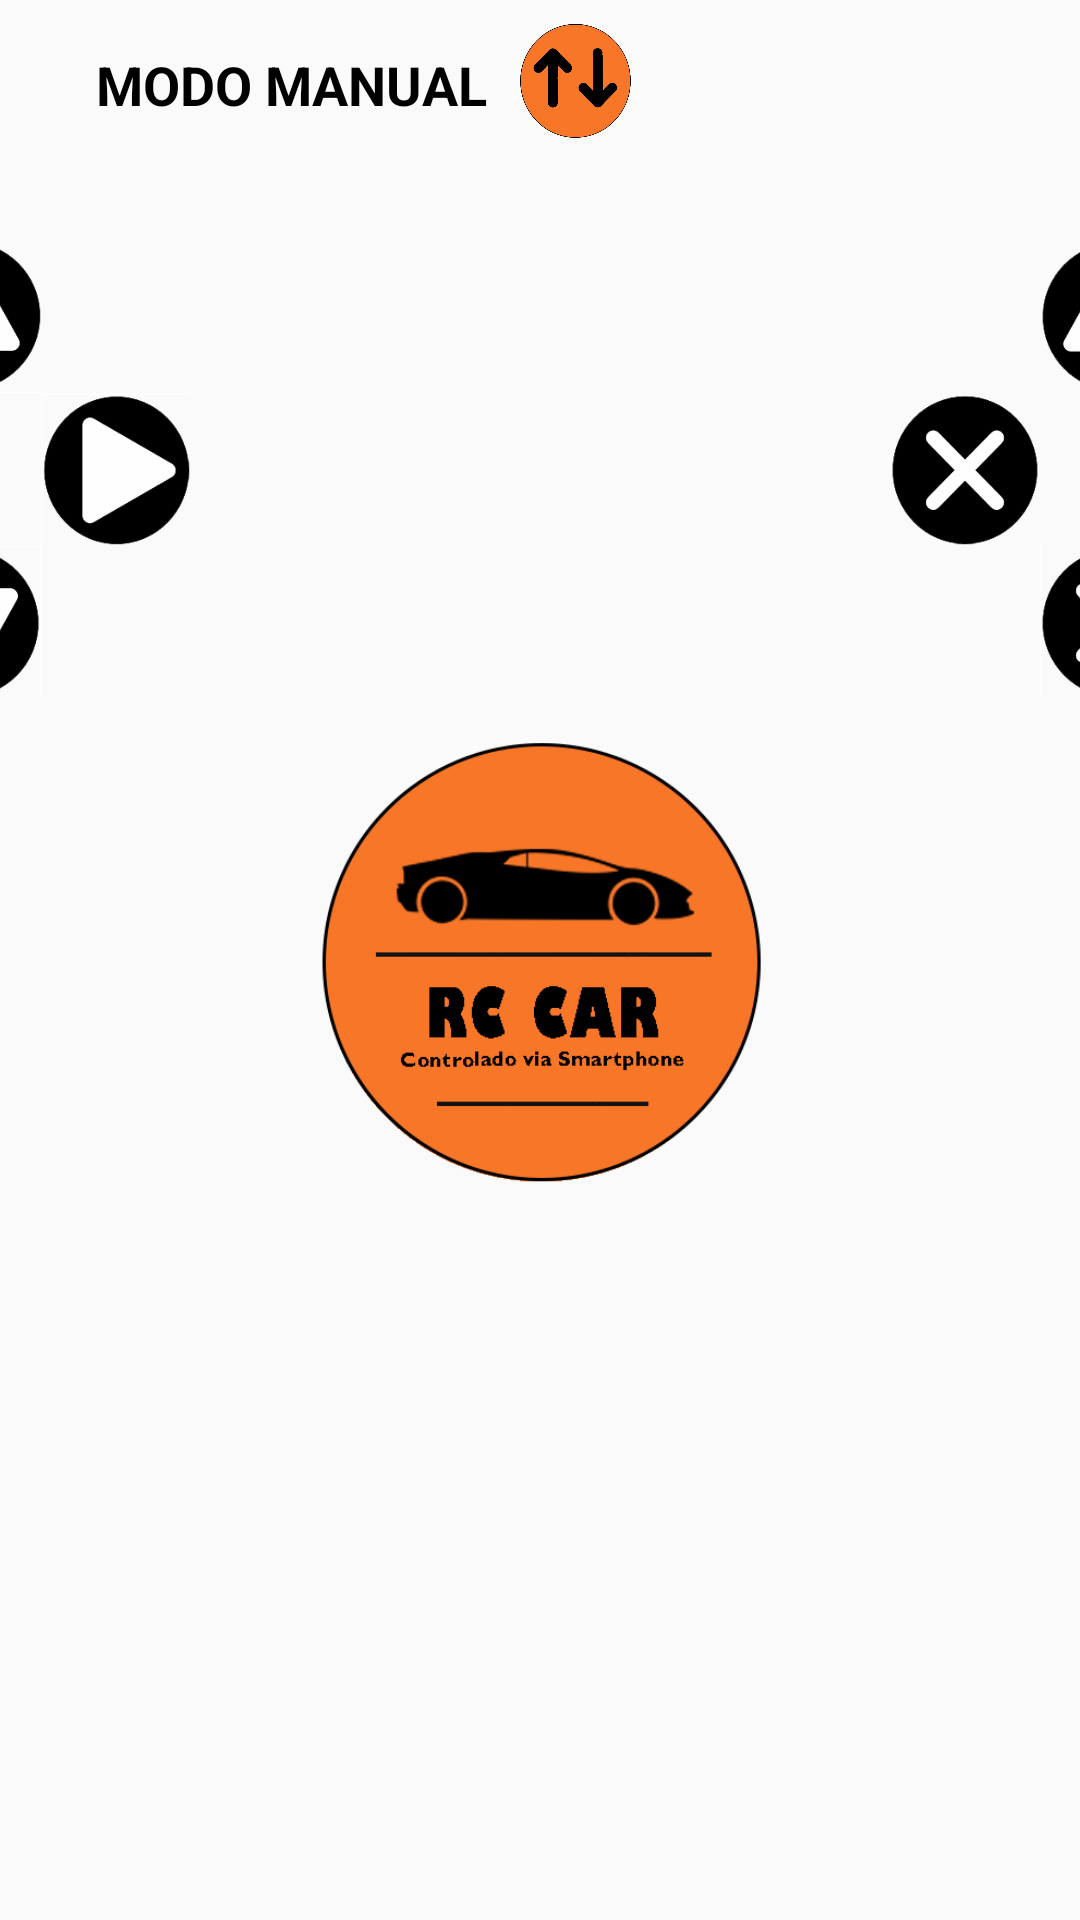

Produce the Android XML layout that renders to this screen, including the resource entries it uses.
<!-- AndroidManifest.xml: application theme AppTheme -->
<!-- res/layout/activity_modo_manual.xml -->
<?xml version="1.0" encoding="utf-8"?>
<androidx.constraintlayout.widget.ConstraintLayout xmlns:android="http://schemas.android.com/apk/res/android"
    xmlns:app="http://schemas.android.com/apk/res-auto"
    xmlns:tools="http://schemas.android.com/tools"
    android:layout_width="match_parent"
    android:layout_height="match_parent"
    tools:context=".ModoManual">

    <TextView
        android:id="@+id/textView4"
        android:layout_width="0dp"
        android:layout_height="wrap_content"
        android:layout_marginStart="32dp"
        android:layout_marginLeft="32dp"
        android:layout_marginTop="16dp"
        android:text="MODO MANUAL"
        android:textColor="#000000"
        android:textSize="18sp"
        android:textStyle="bold"
        app:layout_constraintStart_toStartOf="parent"
        app:layout_constraintTop_toTopOf="parent" />

    <ImageView
        android:id="@+id/imageView3"
        android:layout_width="193dp"
        android:layout_height="186dp"
        android:layout_marginStart="32dp"
        android:layout_marginLeft="32dp"
        android:layout_marginTop="32dp"
        android:layout_marginEnd="32dp"
        android:layout_marginRight="32dp"
        android:layout_marginBottom="32dp"
        app:layout_constraintBottom_toBottomOf="parent"
        app:layout_constraintEnd_toEndOf="parent"
        app:layout_constraintStart_toStartOf="parent"
        app:layout_constraintTop_toTopOf="parent"
        app:srcCompat="@drawable/icon" />

    <Button
        android:id="@+id/buttonCima"
        android:layout_width="50dp"
        android:layout_height="51dp"
        android:layout_marginTop="80dp"
        android:layout_marginEnd="70dp"
        android:layout_marginRight="70dp"
        android:background="@drawable/s_cima"
        app:layout_constraintEnd_toStartOf="@+id/imageView3"
        app:layout_constraintTop_toTopOf="parent" />

    <Button
        android:id="@+id/buttonTriangulo"
        android:layout_width="50dp"
        android:layout_height="51dp"
        android:layout_marginStart="70dp"
        android:layout_marginLeft="70dp"
        android:layout_marginTop="80dp"
        android:background="@drawable/triangulo"
        app:layout_constraintStart_toEndOf="@+id/imageView3"
        app:layout_constraintTop_toTopOf="parent" />

    <Button
        android:id="@+id/buttonX"
        android:layout_width="50dp"
        android:layout_height="51dp"
        android:layout_marginStart="70dp"
        android:layout_marginLeft="70dp"
        android:layout_marginTop="51dp"
        android:background="@drawable/x"
        app:layout_constraintStart_toEndOf="@+id/imageView3"
        app:layout_constraintTop_toBottomOf="@+id/buttonTriangulo" />

    <Button
        android:id="@+id/buttonQuadrado"
        android:layout_width="50dp"
        android:layout_height="51dp"
        android:layout_marginStart="20dp"
        android:layout_marginLeft="20dp"
        android:layout_marginTop="131dp"
        android:background="@drawable/x"
        app:layout_constraintStart_toEndOf="@+id/imageView3"
        app:layout_constraintTop_toTopOf="parent" />

    <Button
        android:id="@+id/buttonBola"
        android:layout_width="50dp"
        android:layout_height="51dp"
        android:layout_marginStart="50dp"
        android:layout_marginLeft="50dp"
        android:layout_marginTop="131dp"
        android:background="@drawable/bola"
        app:layout_constraintStart_toEndOf="@+id/buttonQuadrado"
        app:layout_constraintTop_toTopOf="parent" />

    <Button
        android:id="@+id/buttonEsquerda"
        android:layout_width="50dp"
        android:layout_height="51dp"
        android:layout_marginTop="131dp"
        android:layout_marginEnd="50dp"
        android:layout_marginRight="50dp"
        android:background="@drawable/s_esquerda"
        app:layout_constraintEnd_toStartOf="@+id/buttonDireita"
        app:layout_constraintTop_toTopOf="parent" />

    <Button
        android:id="@+id/buttonDireita"
        android:layout_width="50dp"
        android:layout_height="51dp"
        android:layout_marginTop="131dp"
        android:layout_marginEnd="20dp"
        android:layout_marginRight="20dp"
        android:background="@drawable/s_direita"
        app:layout_constraintEnd_toStartOf="@+id/imageView3"
        app:layout_constraintTop_toTopOf="parent" />

    <Button
        android:id="@+id/buttonBaixo"
        android:layout_width="50dp"
        android:layout_height="51dp"
        android:layout_marginTop="51dp"
        android:layout_marginEnd="70dp"
        android:layout_marginRight="70dp"
        android:background="@drawable/s_baixo"
        app:layout_constraintEnd_toStartOf="@+id/imageView3"
        app:layout_constraintTop_toBottomOf="@+id/buttonCima" />

    <Button
        android:id="@+id/button9"
        android:layout_width="37dp"
        android:layout_height="38dp"
        android:layout_marginStart="11dp"
        android:layout_marginLeft="11dp"
        android:layout_marginTop="8dp"
        android:background="@drawable/change"
        android:onClick="atividadeModos"
        app:layout_constraintStart_toEndOf="@+id/textView4"
        app:layout_constraintTop_toTopOf="parent" />
</androidx.constraintlayout.widget.ConstraintLayout>
<!-- resources referenced by this layout -->
<resources>
  <!-- drawable bola: png bitmap (drawable, 6797 bytes) -->
  <!-- drawable change: png bitmap (drawable, 40535 bytes) -->
  <!-- drawable icon: png bitmap (drawable, 28843 bytes) -->
  <!-- drawable s_baixo: png bitmap (drawable, 5479 bytes) -->
  <!-- drawable s_cima: png bitmap (drawable, 5400 bytes) -->
  <!-- drawable s_direita: png bitmap (drawable, 5178 bytes) -->
  <!-- drawable s_esquerda: png bitmap (drawable, 5212 bytes) -->
  <!-- drawable triangulo: png bitmap (drawable, 5798 bytes) -->
  <!-- drawable x: png bitmap (drawable, 4487 bytes) -->
  <style name="AppTheme" parent="Theme.AppCompat.Light.DarkActionBar">
          
          <item name="colorPrimary">@color/corBarra</item>
          <item name="colorPrimaryDark">@color/corBarraNotificacoes</item>
          <item name="colorAccent">@color/colorAccent</item>
  
  
          
      </style>
  <color name="corBarra">#1B1B1B</color>
  <color name="corBarraNotificacoes">#4C4C4C</color>
  <color name="colorAccent">#03DAC5</color>
</resources>
